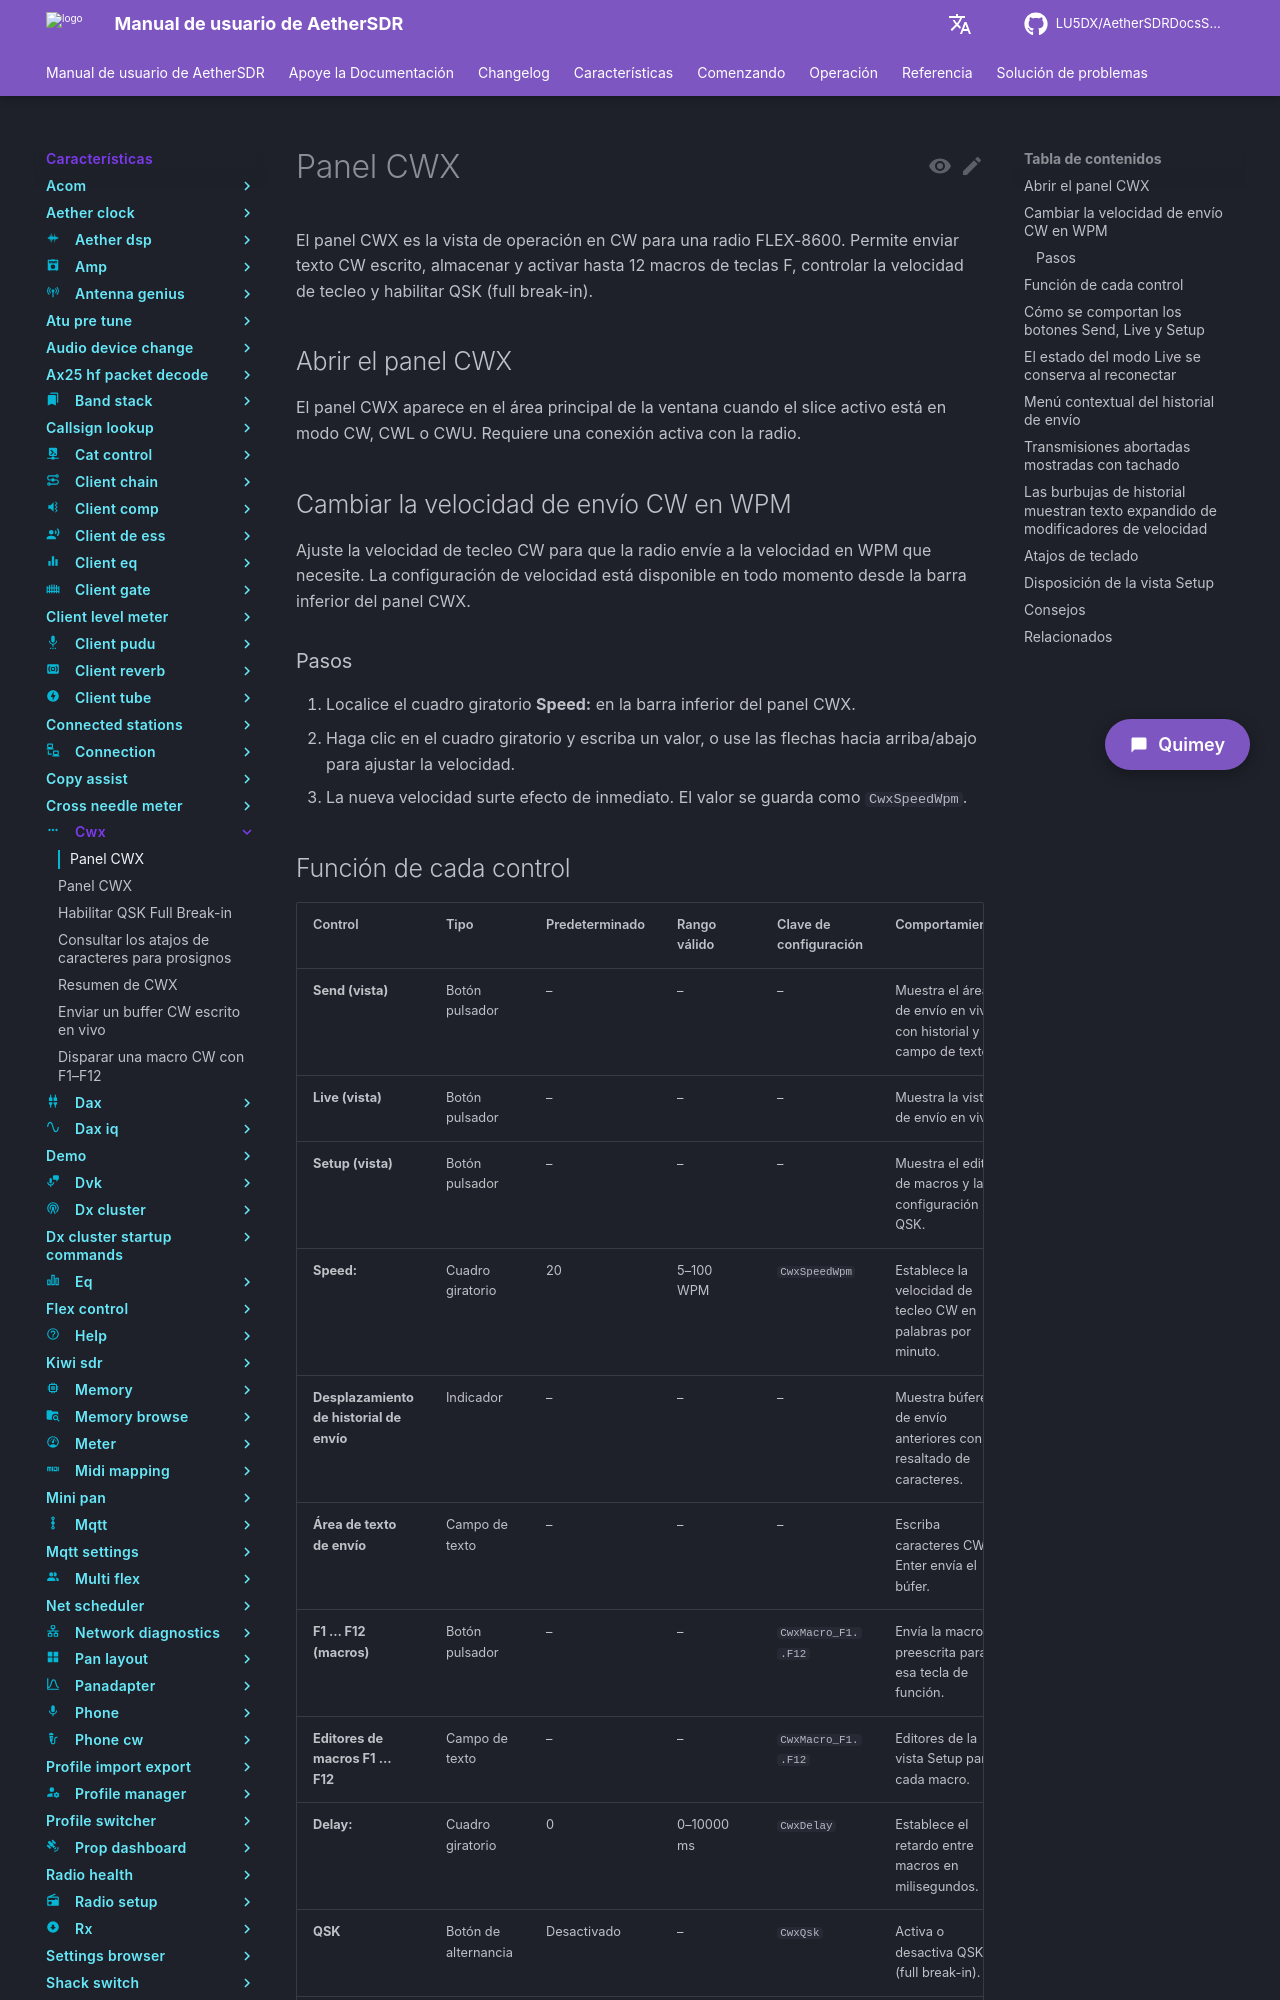

repository: LU5DX/AetherSDRDocsSpanish · page: 26.8.4/features/cwx/change-cw-send-speed-in-wpm/index.html · generator: mkdocs

# Panel CWX

El panel CWX es la vista de operación en CW para una radio FLEX-8600. Permite enviar texto CW escrito, almacenar y activar hasta 12 macros de teclas F, controlar la velocidad de tecleo y habilitar QSK (full break-in).

## Abrir el panel CWX

El panel CWX aparece en el área principal de la ventana cuando el slice activo está en modo CW, CWL o CWU. Requiere una conexión activa con la radio.

## Cambiar la velocidad de envío CW en WPM

Ajuste la velocidad de tecleo CW para que la radio envíe a la velocidad en WPM que necesite. La configuración de velocidad está disponible en todo momento desde la barra inferior del panel CWX.

### Pasos

1. Localice el cuadro giratorio **Speed:** en la barra inferior del panel CWX.
2. Haga clic en el cuadro giratorio y escriba un valor, o use las flechas hacia arriba/abajo para ajustar la velocidad.
3. La nueva velocidad surte efecto de inmediato. El valor se guarda como `CwxSpeedWpm`.

## Función de cada control

| Control | Tipo | Predeterminado | Rango válido | Clave de configuración | Comportamiento |
|---|---|---|---|---|---|
| **Send (vista)** | Botón pulsador | – | – | – | Muestra el área de envío en vivo con historial y campo de texto. |
| **Live (vista)** | Botón pulsador | – | – | – | Muestra la vista de envío en vivo. |
| **Setup (vista)** | Botón pulsador | – | – | – | Muestra el editor de macros y la configuración de QSK. |
| **Speed:** | Cuadro giratorio | 20 | 5–100 WPM | `CwxSpeedWpm` | Establece la velocidad de tecleo CW en palabras por minuto. |
| **Desplazamiento de historial de envío** | Indicador | – | – | – | Muestra búferes de envío anteriores con resaltado de caracteres. |
| **Área de texto de envío** | Campo de texto | – | – | – | Escriba caracteres CW; Enter envía el búfer. |
| **F1 … F12 (macros)** | Botón pulsador | – | – | `CwxMacro_F1..F12` | Envía la macro preescrita para esa tecla de función. |
| **Editores de macros F1 … F12** | Campo de texto | – | – | `CwxMacro_F1..F12` | Editores de la vista Setup para cada macro. |
| **Delay:** | Cuadro giratorio | 0 | 0–10000 ms | `CwxDelay` | Establece el retardo entre macros en milisegundos. |
| **QSK** | Botón de alternancia | Desactivado | – | `CwxQsk` | Activa o desactiva QSK (full break-in). |
| **Leyenda de prosignos** | Indicador | – | – | – | Muestra atajos para prosignos CW comunes (=, +, (, &, $). |
